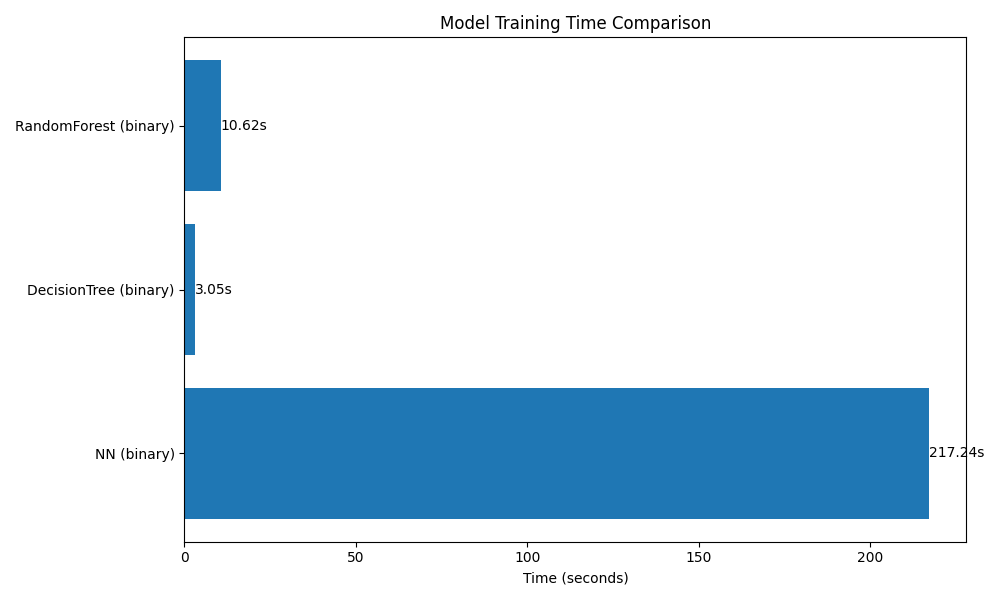

Data behind this chart, as committed beside it:
model, seconds
NN (binary), 217.2
DecisionTree (binary), 3.046
RandomForest (binary), 10.62
